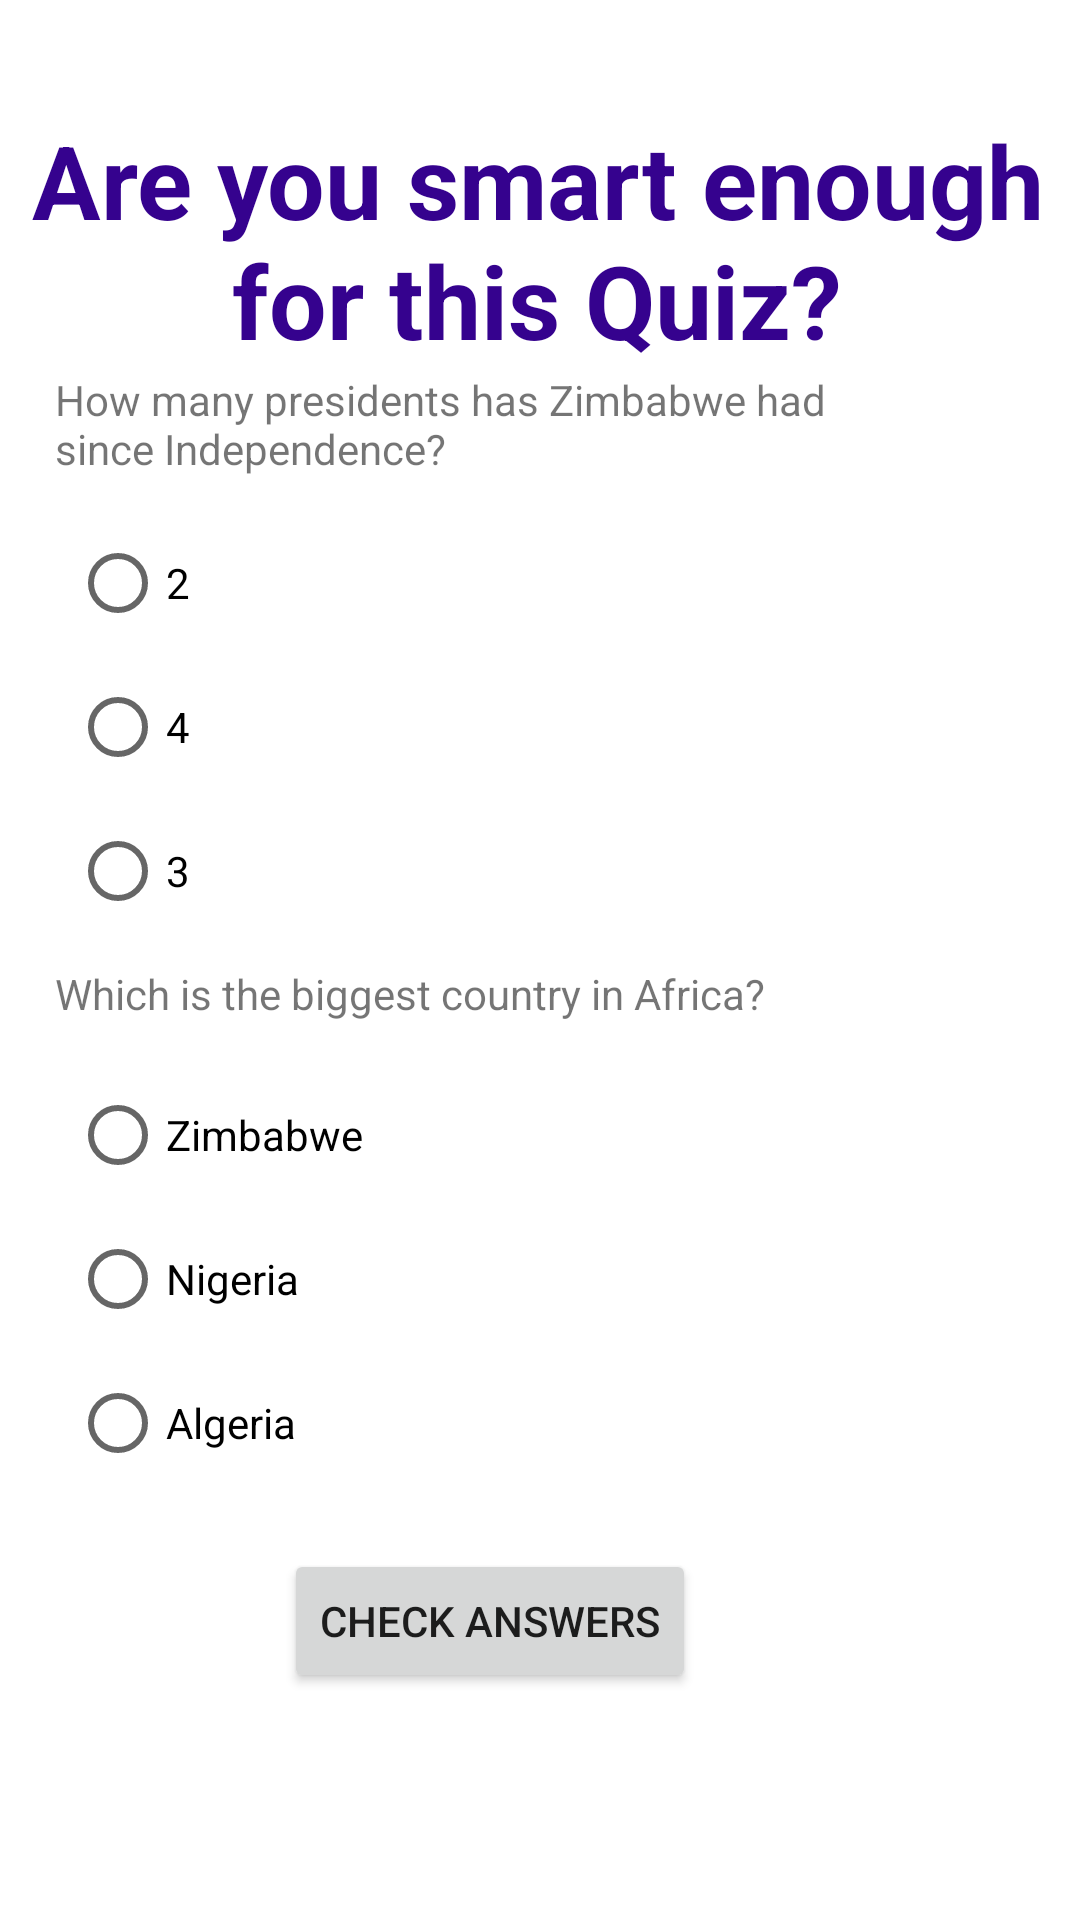

Produce the Android XML layout that renders to this screen, including the resource entries it uses.
<!-- AndroidManifest.xml: application theme Theme.BK2K -->
<!-- res/layout/activity_quiz.xml -->
<?xml version="1.0" encoding="utf-8"?>
<androidx.constraintlayout.widget.ConstraintLayout xmlns:android="http://schemas.android.com/apk/res/android"
    xmlns:app="http://schemas.android.com/apk/res-auto"
    xmlns:tools="http://schemas.android.com/tools"
    android:layout_width="match_parent"
    android:layout_height="match_parent"
    tools:context=".quiz">

    <TextView
        android:id="@+id/head"
        android:layout_width="346dp"
        android:layout_height="85dp"
        android:text="Are you smart enough for this Quiz?"
        android:textAlignment="center"
        android:textColor="#35028E"
        android:textSize="34sp"
        android:textStyle="bold"
        app:layout_constraintBottom_toBottomOf="parent"
        app:layout_constraintEnd_toEndOf="parent"
        app:layout_constraintHorizontal_bias="0.426"
        app:layout_constraintStart_toStartOf="parent"
        app:layout_constraintTop_toTopOf="parent"
        app:layout_constraintVertical_bias="0.067" />

    <TextView
        android:id="@+id/q2"
        android:layout_width="262dp"
        android:layout_height="42dp"
        android:text="Which is the biggest country in Africa?"
        app:layout_constraintBottom_toBottomOf="parent"
        app:layout_constraintEnd_toEndOf="parent"
        app:layout_constraintHorizontal_bias="0.187"
        app:layout_constraintStart_toStartOf="parent"
        app:layout_constraintTop_toTopOf="parent"
        app:layout_constraintVertical_bias="0.538" />

    <TextView
        android:id="@+id/q"
        android:layout_width="262dp"
        android:layout_height="42dp"
        android:text="How many presidents has Zimbabwe had since Independence?"
        app:layout_constraintBottom_toBottomOf="parent"
        app:layout_constraintEnd_toEndOf="parent"
        app:layout_constraintHorizontal_bias="0.187"
        app:layout_constraintStart_toStartOf="parent"
        app:layout_constraintTop_toTopOf="parent"
        app:layout_constraintVertical_bias="0.207" />

    <RadioGroup
        android:id="@+id/radioGroup"
        android:layout_width="234dp"
        android:layout_height="156dp"
        app:layout_constraintBottom_toBottomOf="parent"
        app:layout_constraintEnd_toEndOf="parent"
        app:layout_constraintHorizontal_bias="0.186"
        app:layout_constraintStart_toStartOf="parent"
        app:layout_constraintTop_toTopOf="parent"
        app:layout_constraintVertical_bias="0.352">

        <RadioButton
            android:id="@+id/ans1"
            android:layout_width="match_parent"
            android:layout_height="wrap_content"
            android:text="2" />

        <RadioButton
            android:id="@+id/ans2"
            android:layout_width="match_parent"
            android:layout_height="wrap_content"
            android:text="4" />

        <RadioButton
            android:id="@+id/ans3"
            android:layout_width="match_parent"
            android:layout_height="wrap_content"
            android:text="3" />
    </RadioGroup>

    <RadioGroup
        android:id="@+id/answers2"
        android:layout_width="235dp"
        android:layout_height="159dp"
        app:layout_constraintBottom_toBottomOf="parent"
        app:layout_constraintEnd_toEndOf="parent"
        app:layout_constraintHorizontal_bias="0.187"
        app:layout_constraintStart_toStartOf="parent"
        app:layout_constraintTop_toTopOf="parent"
        app:layout_constraintVertical_bias="0.737">

        <RadioButton
            android:id="@+id/a1"
            android:layout_width="match_parent"
            android:layout_height="wrap_content"
            android:text="Zimbabwe" />

        <RadioButton
            android:id="@+id/a2"
            android:layout_width="match_parent"
            android:layout_height="wrap_content"
            android:text="Nigeria" />

        <RadioButton
            android:id="@+id/a3"
            android:layout_width="match_parent"
            android:layout_height="wrap_content"
            android:text="Algeria" />
    </RadioGroup>

    <Button
        android:id="@+id/test"
        android:layout_width="wrap_content"
        android:layout_height="wrap_content"
        android:text="Check Answers"
        app:layout_constraintBottom_toBottomOf="parent"
        app:layout_constraintEnd_toEndOf="parent"
        app:layout_constraintHorizontal_bias="0.425"
        app:layout_constraintStart_toStartOf="parent"
        app:layout_constraintTop_toTopOf="parent"
        app:layout_constraintVertical_bias="0.872" />

    <TextView
        android:id="@+id/answerText"
        android:layout_width="384dp"
        android:layout_height="62dp"
        android:textAlignment="center"
        android:textColor="#DF0902"
        android:textSize="24sp"
        app:layout_constraintBottom_toBottomOf="parent"
        app:layout_constraintEnd_toEndOf="parent"
        app:layout_constraintHorizontal_bias="0.407"
        app:layout_constraintStart_toStartOf="parent"
        app:layout_constraintTop_toTopOf="parent"
        app:layout_constraintVertical_bias="0.976" />

</androidx.constraintlayout.widget.ConstraintLayout>
<!-- resources referenced by this layout -->
<resources>
  <style name="Theme.BK2K" parent="Theme.MaterialComponents.DayNight.DarkActionBar">
          
          <item name="colorPrimary">@color/purple_500</item>
          <item name="colorPrimaryVariant">@color/purple_700</item>
          <item name="colorOnPrimary">@color/white</item>
          
          <item name="colorSecondary">@color/teal_200</item>
          <item name="colorSecondaryVariant">@color/teal_700</item>
          <item name="colorOnSecondary">@color/black</item>
          
          <item name="android:statusBarColor" tools:targetApi="l">?attr/colorPrimaryVariant</item>
          
      </style>
  <!-- not gathered from this repository: default colours our renderer supplied (Android Studio template values) -->
  <color name="purple_500">#FF6200EE</color>
  <color name="purple_700">#FF3700B3</color>
  <color name="teal_200">#FF03DAC5</color>
  <color name="teal_700">#FF018786</color>
  <color name="black">#FF000000</color>
  <color name="white">#FFFFFFFF</color>
</resources>
